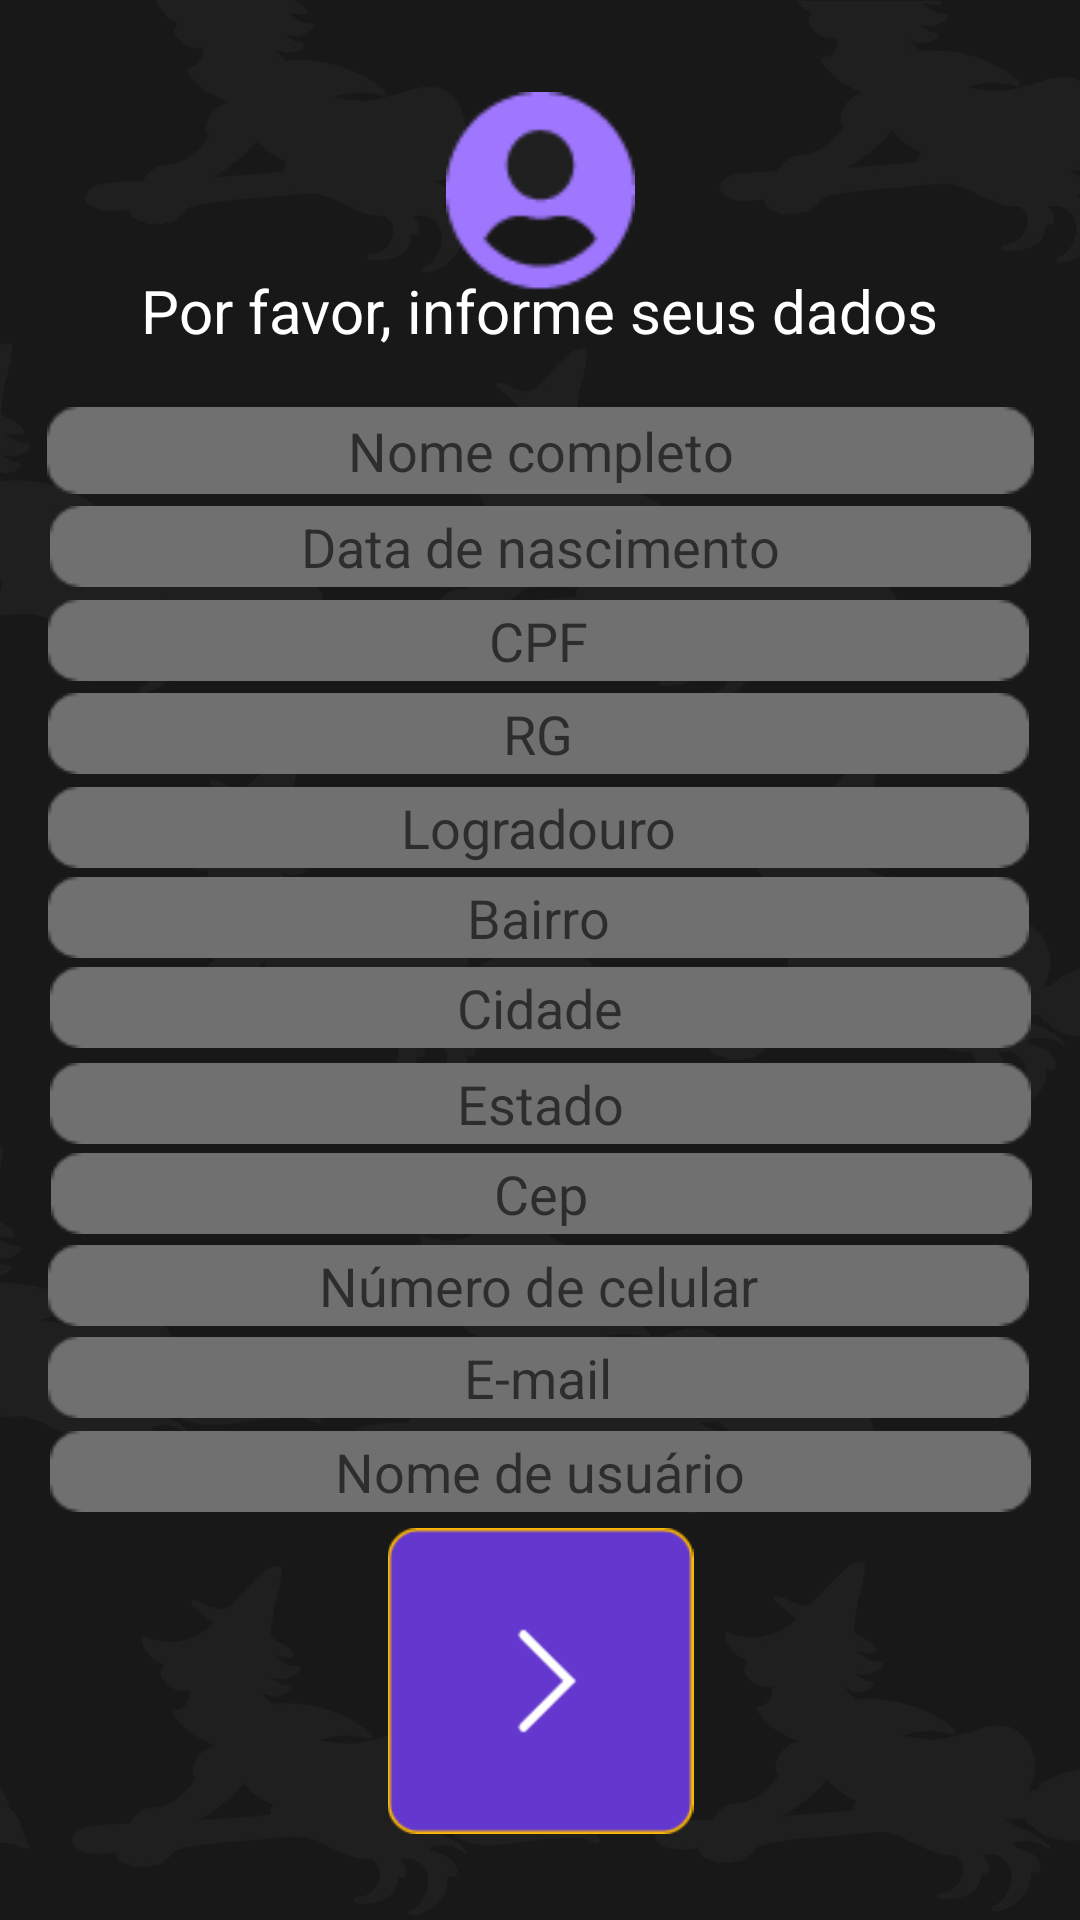

Layout XML and referenced resources for this Android screen:
<!-- AndroidManifest.xml: application theme Theme.ExercicioAgendamento -->
<!-- res/layout/fragment_cadastro.xml -->
<?xml version="1.0" encoding="utf-8"?>
<androidx.constraintlayout.widget.ConstraintLayout xmlns:android="http://schemas.android.com/apk/res/android"
    xmlns:tools="http://schemas.android.com/tools"
    android:layout_width="match_parent"
    android:layout_height="match_parent"
    xmlns:app="http://schemas.android.com/apk/res-auto"
    android:background="@drawable/fundobruxa">


    <ImageView
        android:id="@+id/imageView"
        android:layout_width="63dp"
        android:layout_height="70dp"
        android:src="@drawable/person"
        app:layout_constraintBottom_toBottomOf="parent"
        app:layout_constraintEnd_toEndOf="parent"
        app:layout_constraintStart_toStartOf="parent"
        app:layout_constraintTop_toTopOf="parent"
        app:layout_constraintVertical_bias="0.051" />


    <TextView
        android:id="@+id/textView2"
        android:layout_width="302dp"
        android:layout_height="36dp"
        android:text="Por favor, informe seus dados"
        android:textAlignment="center"
        android:textColor="@color/white"
        android:textSize="20sp"
        app:layout_constraintBottom_toBottomOf="parent"
        app:layout_constraintEnd_toEndOf="parent"
        app:layout_constraintHorizontal_bias="0.495"
        app:layout_constraintStart_toStartOf="parent"
        app:layout_constraintTop_toTopOf="parent"
        app:layout_constraintVertical_bias="0.149" />

    <EditText
        android:id="@+id/editTextCadastroNome"
        android:layout_width="329dp"
        android:layout_height="29dp"
        android:background="@drawable/barra"
        android:ems="10"
        android:hint="Nome completo"
        android:inputType="text"
        android:textAlignment="center"
        app:layout_constraintBottom_toBottomOf="parent"
        app:layout_constraintEnd_toEndOf="parent"
        app:layout_constraintStart_toStartOf="parent"
        app:layout_constraintTop_toTopOf="parent"
        app:layout_constraintVertical_bias="0.222" />

    <EditText
        android:id="@+id/editTextCadastroDataNascimento"
        android:layout_width="327dp"
        android:layout_height="27dp"
        android:background="@drawable/barra"
        android:ems="10"
        android:hint="Data de nascimento"
        android:inputType="date"
        android:textAlignment="center"
        app:layout_constraintBottom_toBottomOf="parent"
        app:layout_constraintEnd_toEndOf="parent"
        app:layout_constraintStart_toStartOf="parent"
        app:layout_constraintTop_toTopOf="parent"
        app:layout_constraintVertical_bias="0.275" />

    <EditText
        android:id="@+id/editTextCadastroCPF"
        android:layout_width="327dp"
        android:layout_height="27dp"
        android:background="@drawable/barra"
        android:ems="10"
        android:hint="CPF"
        android:inputType="number"
        android:maxLength="11"
        android:textAlignment="center"
        app:layout_constraintBottom_toBottomOf="parent"
        app:layout_constraintEnd_toEndOf="parent"
        app:layout_constraintHorizontal_bias="0.488"
        app:layout_constraintStart_toStartOf="parent"
        app:layout_constraintTop_toTopOf="parent"
        app:layout_constraintVertical_bias="0.326" />

    <EditText
        android:id="@+id/editTextTextCadastroRG"
        android:layout_width="327dp"
        android:layout_height="27dp"
        android:background="@drawable/barra"
        android:ems="10"
        android:hint="RG"
        android:inputType="number"
        android:maxLength="10"
        android:textAlignment="center"
        app:layout_constraintBottom_toBottomOf="parent"
        app:layout_constraintEnd_toEndOf="parent"
        app:layout_constraintHorizontal_bias="0.488"
        app:layout_constraintStart_toStartOf="parent"
        app:layout_constraintTop_toTopOf="parent"
        app:layout_constraintVertical_bias="0.377" />

    <EditText
        android:id="@+id/editTextCadastroLogradouro"
        android:layout_width="327dp"
        android:layout_height="27dp"
        android:background="@drawable/barra"
        android:ems="10"
        android:hint="Logradouro"
        android:inputType="text"
        android:textAlignment="center"
        app:layout_constraintBottom_toBottomOf="parent"
        app:layout_constraintEnd_toEndOf="parent"
        app:layout_constraintHorizontal_bias="0.488"
        app:layout_constraintStart_toStartOf="parent"
        app:layout_constraintTop_toTopOf="parent"
        app:layout_constraintVertical_bias="0.428" />

    <EditText
        android:id="@+id/editTextCadastroBairro"
        android:layout_width="327dp"
        android:layout_height="27dp"
        android:background="@drawable/barra"
        android:ems="10"
        android:hint="Bairro"
        android:inputType="text"
        android:textAlignment="center"
        app:layout_constraintBottom_toBottomOf="parent"
        app:layout_constraintEnd_toEndOf="parent"
        app:layout_constraintHorizontal_bias="0.488"
        app:layout_constraintStart_toStartOf="parent"
        app:layout_constraintTop_toTopOf="parent"
        app:layout_constraintVertical_bias="0.477" />

    <EditText
        android:id="@+id/editTextCadastroCidade"
        android:layout_width="327dp"
        android:layout_height="27dp"
        android:background="@drawable/barra"
        android:ems="10"
        android:hint="Cidade"
        android:inputType="text"
        android:textAlignment="center"
        app:layout_constraintBottom_toBottomOf="parent"
        app:layout_constraintEnd_toEndOf="parent"
        app:layout_constraintStart_toStartOf="parent"
        app:layout_constraintTop_toTopOf="parent"
        app:layout_constraintVertical_bias="0.526" />

    <EditText
        android:id="@+id/editTextCadastroEstado"
        android:layout_width="327dp"
        android:layout_height="27dp"
        android:background="@drawable/barra"
        android:ems="10"
        android:hint="Estado"
        android:inputType="text"
        android:textAlignment="center"
        app:layout_constraintBottom_toBottomOf="parent"
        app:layout_constraintEnd_toEndOf="parent"
        app:layout_constraintStart_toStartOf="parent"
        app:layout_constraintTop_toTopOf="parent"
        app:layout_constraintVertical_bias="0.578" />


    <EditText
        android:id="@+id/editTextCep"
        android:layout_width="327dp"
        android:layout_height="27dp"
        android:background="@drawable/barra"
        android:ems="10"
        android:maxLength="8"
        android:hint="Cep"
        android:inputType="text"
        android:textAlignment="center"
        app:layout_constraintBottom_toBottomOf="parent"
        app:layout_constraintEnd_toEndOf="parent"
        app:layout_constraintHorizontal_bias="0.511"
        app:layout_constraintStart_toStartOf="parent"
        app:layout_constraintTop_toTopOf="parent"
        app:layout_constraintVertical_bias="0.627" />

    <EditText
        android:id="@+id/editTextCelular"
        android:layout_width="327dp"
        android:layout_height="27dp"
        android:background="@drawable/barra"
        android:ems="10"
        android:hint="Número de celular"
        android:inputType="number"
        android:maxLength="11"
        android:textAlignment="center"
        app:layout_constraintBottom_toBottomOf="parent"
        app:layout_constraintEnd_toEndOf="parent"
        app:layout_constraintHorizontal_bias="0.488"
        app:layout_constraintStart_toStartOf="parent"
        app:layout_constraintTop_toTopOf="parent"
        app:layout_constraintVertical_bias="0.677" />

    <EditText
        android:id="@+id/editTextCadastroEmail"
        android:layout_width="327dp"
        android:layout_height="27dp"
        android:background="@drawable/barra"
        android:ems="10"
        android:hint="E-mail"
        android:inputType="text"
        android:textAlignment="center"
        app:layout_constraintBottom_toBottomOf="parent"
        app:layout_constraintEnd_toEndOf="parent"
        app:layout_constraintHorizontal_bias="0.488"
        app:layout_constraintStart_toStartOf="parent"
        app:layout_constraintTop_toTopOf="parent"
        app:layout_constraintVertical_bias="0.727" />

    <EditText
        android:id="@+id/editTextCadastroNomeUsuario"
        android:layout_width="327dp"
        android:layout_height="27dp"
        android:background="@drawable/barra"
        android:ems="10"
        android:hint="Nome de usuário"
        android:inputType="text"
        android:textAlignment="center"
        app:layout_constraintBottom_toBottomOf="parent"
        app:layout_constraintEnd_toEndOf="parent"
        app:layout_constraintStart_toStartOf="parent"
        app:layout_constraintTop_toTopOf="parent"
        app:layout_constraintVertical_bias="0.778" />

    <ImageView
        android:id="@+id/buttonCadastro"
        android:layout_width="111dp"
        android:layout_height="102dp"
        android:src="@drawable/button"
        app:layout_constraintBottom_toBottomOf="parent"
        app:layout_constraintEnd_toEndOf="parent"
        app:layout_constraintStart_toStartOf="parent"
        app:layout_constraintTop_toTopOf="parent"
        app:layout_constraintVertical_bias="0.947" />


</androidx.constraintlayout.widget.ConstraintLayout>
<!-- resources referenced by this layout -->
<resources>
  <color name="white">#FFFFFFFF</color>
  <!-- drawable barra: png bitmap (drawable, 777 bytes) -->
  <!-- drawable button: png bitmap (drawable, 2125 bytes) -->
  <!-- drawable fundobruxa: jpg bitmap (drawable, 119341 bytes) -->
  <!-- drawable person: png bitmap (drawable, 1448 bytes) -->
  <style name="Theme.ExercicioAgendamento" parent="Theme.MaterialComponents.DayNight.DarkActionBar">
          
          <item name="colorPrimary">@color/purple_500</item>
          <item name="colorPrimaryVariant">@color/black</item>
          <item name="colorOnPrimary">@color/white</item>
          
          <item name="colorSecondary">@color/teal_200</item>
          <item name="colorSecondaryVariant">@color/teal_700</item>
          <item name="colorOnSecondary">@color/black</item>
          
          <item name="android:statusBarColor">?attr/colorPrimaryVariant</item>
          
      </style>
  <color name="purple_500">#FF6200EE</color>
  <color name="black">#FF000000</color>
  <color name="teal_200">#FF03DAC5</color>
  <color name="teal_700">#FF018786</color>
</resources>
